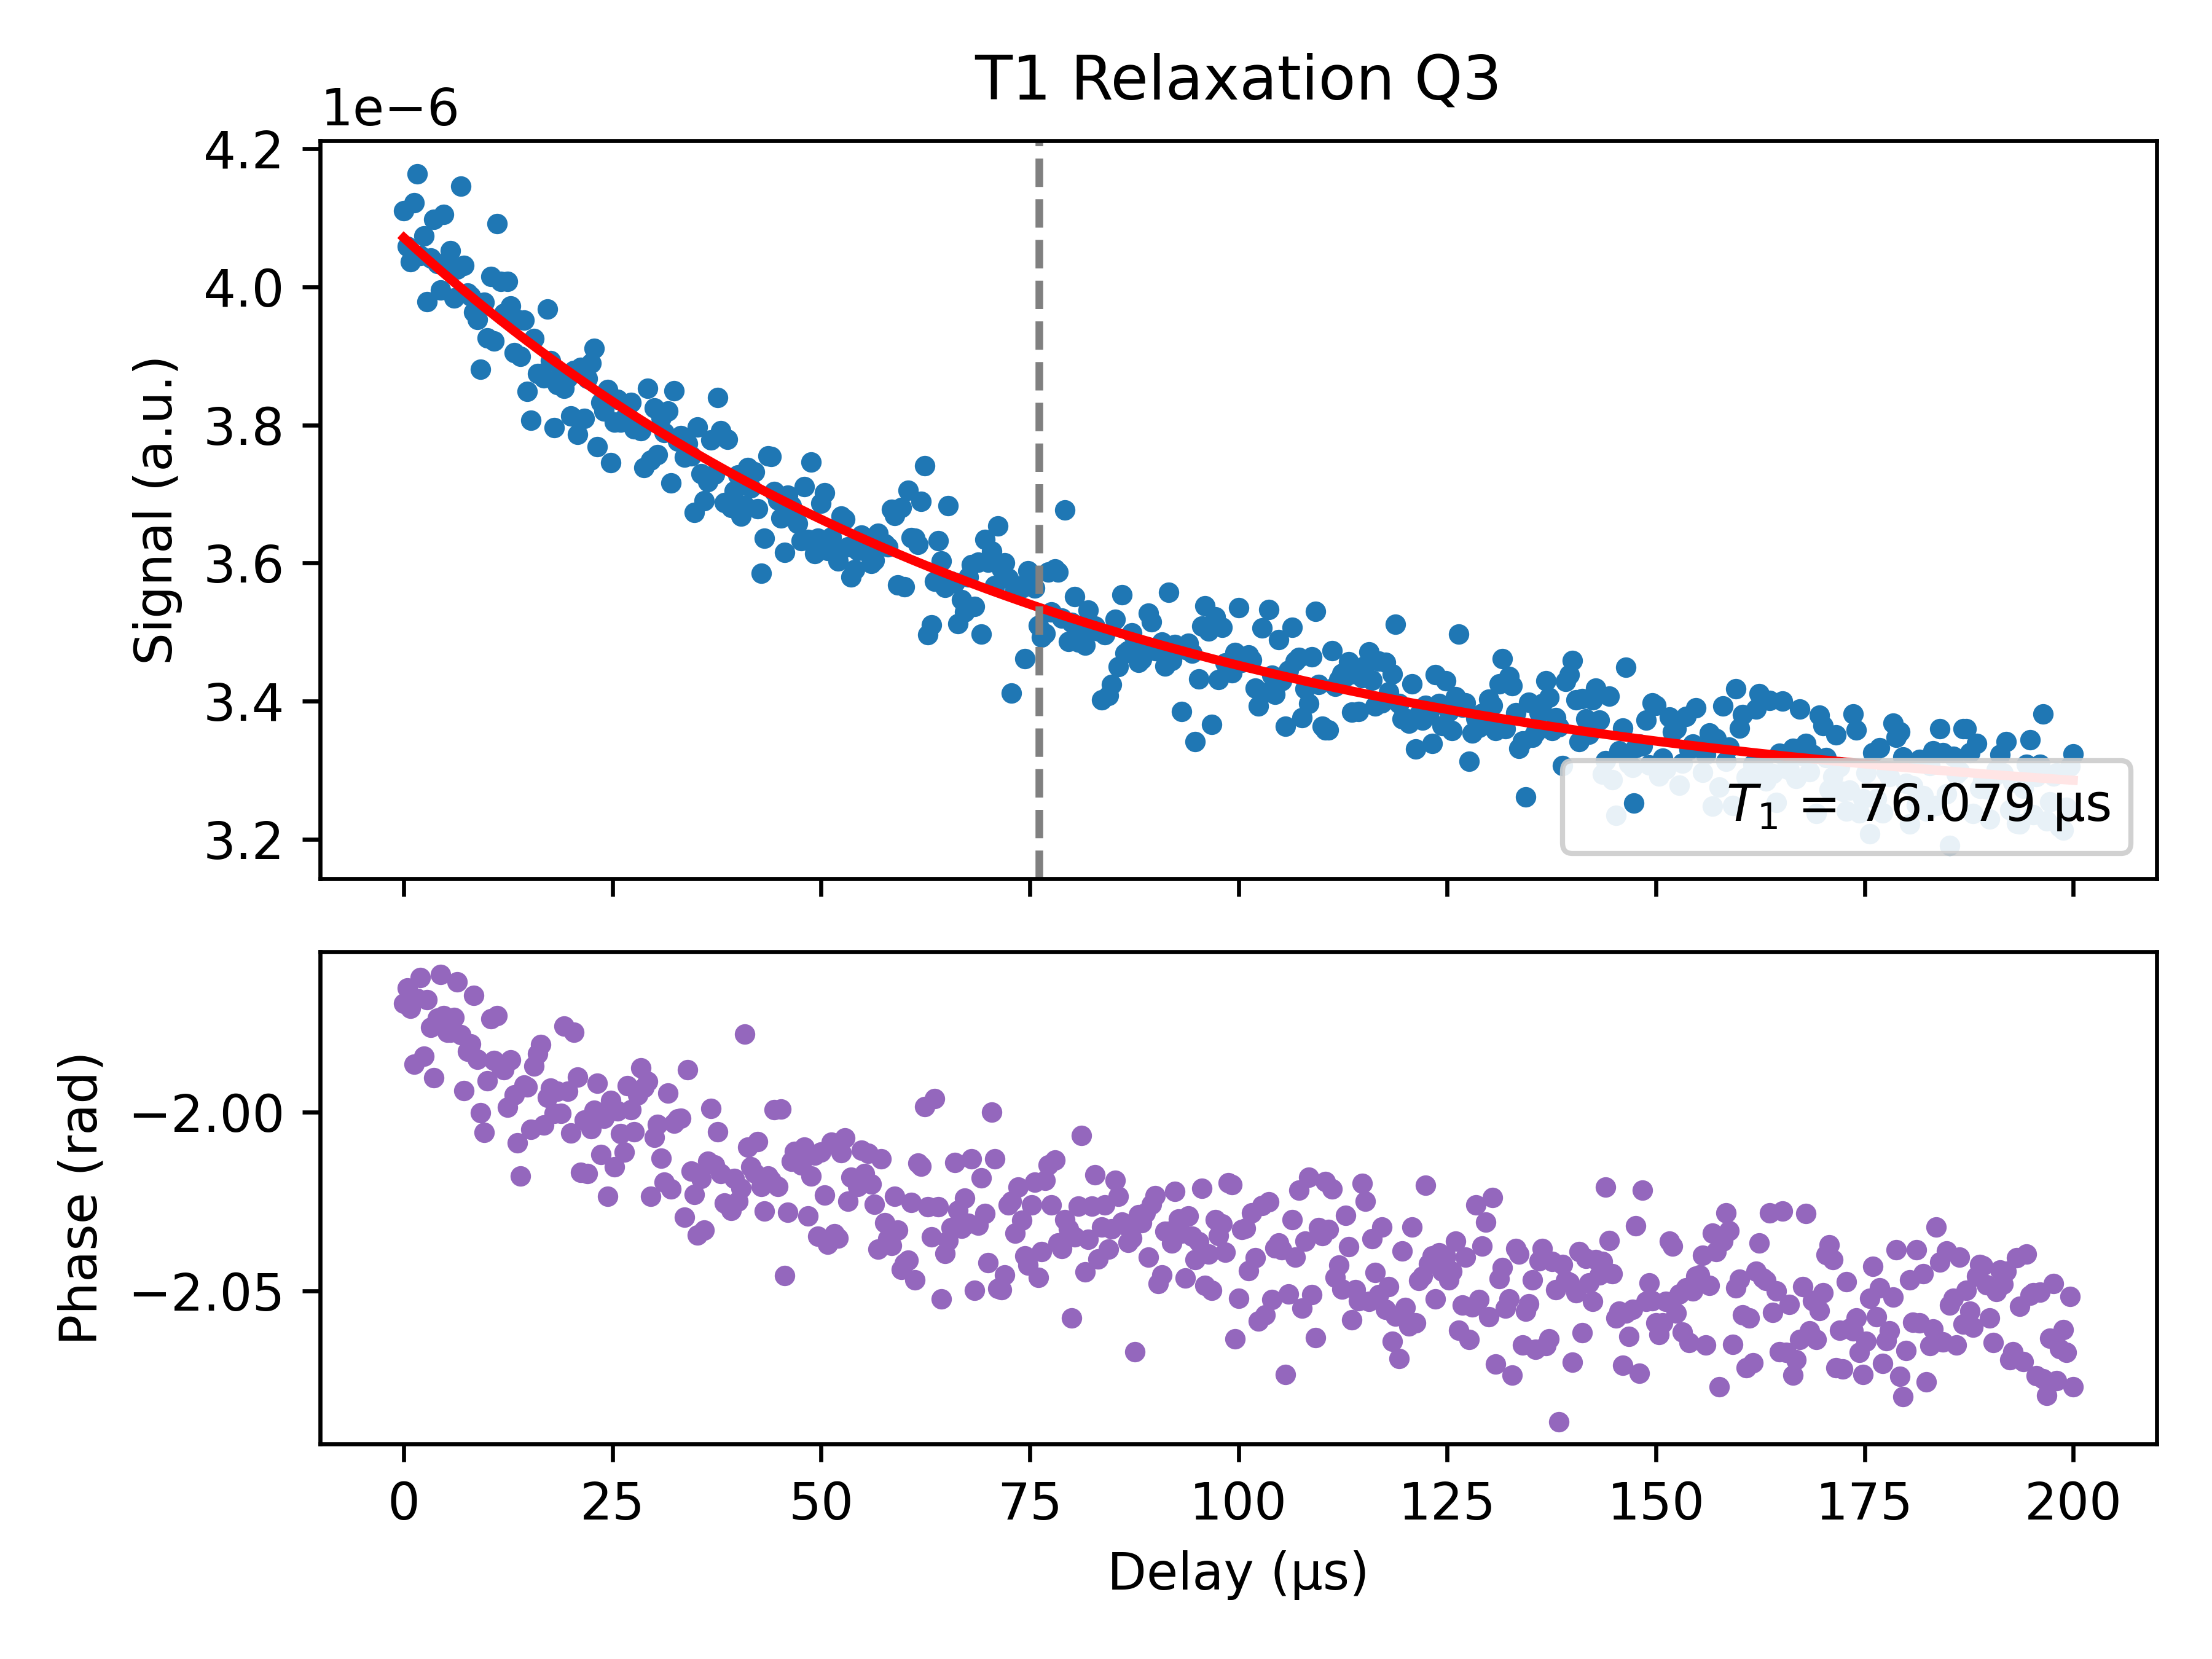

The file beside this chart, header and first rows:
Delay_us, Magnitude_linear, Fit_linear_at_x, Phase_rad, A_fit, T1_fit_us, C_fit
0.01, 4.10968446952936e-06, 4.070900098466682e-06, -1.97, 8.466048771553889e-07, 76.08, 3.224406493793569e-06
0.41, 4.058582335605066e-06, 4.066461392543799e-06, -1.965, 8.466048771553889e-07, 76.08, 3.224406493793569e-06
0.81, 4.036261135927369e-06, 4.0620459615873915e-06, -1.971, 8.466048771553889e-07, 76.08, 3.224406493793569e-06
1.21, 4.122020645990511e-06, 4.057653683551962e-06, -1.987, 8.466048771553889e-07, 76.08, 3.224406493793569e-06
1.61, 4.163136777309808e-06, 4.053284437031979e-06, -1.968, 8.466048771553889e-07, 76.08, 3.224406493793569e-06
2.01, 4.044916000945182e-06, 4.048938101258515e-06, -1.963, 8.466048771553889e-07, 76.08, 3.224406493793569e-06
2.41, 4.07313443517889e-06, 4.044614556095912e-06, -1.984, 8.466048771553889e-07, 76.08, 3.224406493793569e-06
2.81, 3.977951307068402e-06, 4.040313682038461e-06, -1.969, 8.466048771553889e-07, 76.08, 3.224406493793569e-06
3.21, 4.041162925720486e-06, 4.036035360207094e-06, -1.976, 8.466048771553889e-07, 76.08, 3.224406493793569e-06
3.61, 4.097793844821241e-06, 4.0317794723461054e-06, -1.99, 8.466048771553889e-07, 76.08, 3.224406493793569e-06
4.01, 4.03366830113432e-06, 4.02754590081988e-06, -1.974, 8.466048771553889e-07, 76.08, 3.224406493793569e-06
4.41, 3.995251622740372e-06, 4.0233345286096375e-06, -1.962, 8.466048771553889e-07, 76.08, 3.224406493793569e-06
4.81, 4.104404146770639e-06, 4.019145239310205e-06, -1.973, 8.466048771553889e-07, 76.08, 3.224406493793569e-06
5.21, 4.036083067204851e-06, 4.014977917126795e-06, -1.978, 8.466048771553889e-07, 76.08, 3.224406493793569e-06
5.61, 4.0521160491482085e-06, 4.010832446871805e-06, -1.978, 8.466048771553889e-07, 76.08, 3.224406493793569e-06
6.01, 3.9840369428460596e-06, 4.006708713961637e-06, -1.974, 8.466048771553889e-07, 76.08, 3.224406493793569e-06
6.41, 4.025773415628216e-06, 4.002606604413527e-06, -1.964, 8.466048771553889e-07, 76.08, 3.224406493793569e-06
6.81, 4.145236934874735e-06, 3.998526004842393e-06, -1.978, 8.466048771553889e-07, 76.08, 3.224406493793569e-06
7.21, 4.0307647858160875e-06, 3.994466802457705e-06, -1.994, 8.466048771553889e-07, 76.08, 3.224406493793569e-06
7.61, 3.991059837276085e-06, 3.9904288850603685e-06, -1.983, 8.466048771553889e-07, 76.08, 3.224406493793569e-06
8.01, 3.986396805588018e-06, 3.986412141039615e-06, -1.981, 8.466048771553889e-07, 76.08, 3.224406493793569e-06
8.41, 3.9629694823766705e-06, 3.982416459369926e-06, -1.968, 8.466048771553889e-07, 76.08, 3.224406493793569e-06
8.81, 3.952563815948684e-06, 3.97844172960796e-06, -1.985, 8.466048771553889e-07, 76.08, 3.224406493793569e-06
9.21, 3.880755908704957e-06, 3.974487841889501e-06, -2, 8.466048771553889e-07, 76.08, 3.224406493793569e-06
9.61, 3.977156067876335e-06, 3.9705546869264185e-06, -2.006, 8.466048771553889e-07, 76.08, 3.224406493793569e-06
10.01, 3.925510485730843e-06, 3.966642156003653e-06, -1.991, 8.466048771553889e-07, 76.08, 3.224406493793569e-06
10.41, 4.014394970543581e-06, 3.962750140976205e-06, -1.974, 8.466048771553889e-07, 76.08, 3.224406493793569e-06
10.81, 3.921813779992008e-06, 3.9588785342661485e-06, -1.986, 8.466048771553889e-07, 76.08, 3.224406493793569e-06
11.21, 4.091025437783802e-06, 3.9550272288596575e-06, -1.973, 8.466048771553889e-07, 76.08, 3.224406493793569e-06
11.61, 4.007700239032865e-06, 3.9511961183040485e-06, -1.987, 8.466048771553889e-07, 76.08, 3.224406493793569e-06
12.01, 3.961839725898678e-06, 3.947385096704836e-06, -1.988, 8.466048771553889e-07, 76.08, 3.224406493793569e-06
12.41, 4.008084997329825e-06, 3.943594058722808e-06, -1.999, 8.466048771553889e-07, 76.08, 3.224406493793569e-06
12.81, 3.972022036804643e-06, 3.939822899571112e-06, -1.985, 8.466048771553889e-07, 76.08, 3.224406493793569e-06
13.21, 3.9047649122501865e-06, 3.936071515012361e-06, -1.995, 8.466048771553889e-07, 76.08, 3.224406493793569e-06
13.61, 3.952711921127418e-06, 3.93233980135575e-06, -2.009, 8.466048771553889e-07, 76.08, 3.224406493793569e-06
14.01, 3.899479599637449e-06, 3.928627655454192e-06, -2.018, 8.466048771553889e-07, 76.08, 3.224406493793569e-06
14.41, 3.9514852823543325e-06, 3.924934974701466e-06, -1.992, 8.466048771553889e-07, 76.08, 3.224406493793569e-06
14.81, 3.84839836118306e-06, 3.9212616570293795e-06, -1.993, 8.466048771553889e-07, 76.08, 3.224406493793569e-06
15.21, 3.807099991348039e-06, 3.91760760090495e-06, -2.005, 8.466048771553889e-07, 76.08, 3.224406493793569e-06
15.61, 3.9247489718454615e-06, 3.9139727053275965e-06, -1.987, 8.466048771553889e-07, 76.08, 3.224406493793569e-06
16.01, 3.874632208605148e-06, 3.910356869826349e-06, -1.984, 8.466048771553889e-07, 76.08, 3.224406493793569e-06
16.41, 3.873861305905818e-06, 3.906759994457071e-06, -1.981, 8.466048771553889e-07, 76.08, 3.224406493793569e-06
16.81, 3.8676923492664185e-06, 3.903181979799696e-06, -2.004, 8.466048771553889e-07, 76.08, 3.224406493793569e-06
17.21, 3.967704919084477e-06, 3.899622726955481e-06, -1.996, 8.466048771553889e-07, 76.08, 3.224406493793569e-06
17.61, 3.89324902963933e-06, 3.896082137544271e-06, -1.993, 8.466048771553889e-07, 76.08, 3.224406493793569e-06
18.01, 3.7956904577846256e-06, 3.892560113701782e-06, -2, 8.466048771553889e-07, 76.08, 3.224406493793569e-06
18.41, 3.858101137956978e-06, 3.889056558076897e-06, -1.994, 8.466048771553889e-07, 76.08, 3.224406493793569e-06
18.81, 3.8748310433343e-06, 3.885571373828969e-06, -2, 8.466048771553889e-07, 76.08, 3.224406493793569e-06
19.21, 3.852734683156344e-06, 3.88210446462515e-06, -1.976, 8.466048771553889e-07, 76.08, 3.224406493793569e-06
19.61, 3.868112449309999e-06, 3.878655734637726e-06, -1.994, 8.466048771553889e-07, 76.08, 3.224406493793569e-06
20.01, 3.812847951052204e-06, 3.875225088541472e-06, -2.006, 8.466048771553889e-07, 76.08, 3.224406493793569e-06
20.41, 3.8787861490429874e-06, 3.871812431511009e-06, -1.978, 8.466048771553889e-07, 76.08, 3.224406493793569e-06
20.81, 3.7864025064155584e-06, 3.86841766921819e-06, -1.99, 8.466048771553889e-07, 76.08, 3.224406493793569e-06
21.21, 3.882775755163922e-06, 3.865040707829494e-06, -2.017, 8.466048771553889e-07, 76.08, 3.224406493793569e-06
21.61, 3.8093501170003275e-06, 3.861681454003423e-06, -2.002, 8.466048771553889e-07, 76.08, 3.224406493793569e-06
22.01, 3.867063225558888e-06, 3.8583398148879325e-06, -2.017, 8.466048771553889e-07, 76.08, 3.224406493793569e-06
22.41, 3.889792761837531e-06, 3.855015698117858e-06, -2.005, 8.466048771553889e-07, 76.08, 3.224406493793569e-06
22.81, 3.91095799191539e-06, 3.851709011812367e-06, -2, 8.466048771553889e-07, 76.08, 3.224406493793569e-06
23.21, 3.768429875643388e-06, 3.848419664572414e-06, -1.992, 8.466048771553889e-07, 76.08, 3.224406493793569e-06
23.61, 3.832095131287681e-06, 3.845147565478219e-06, -2.012, 8.466048771553889e-07, 76.08, 3.224406493793569e-06
... 441 more rows
